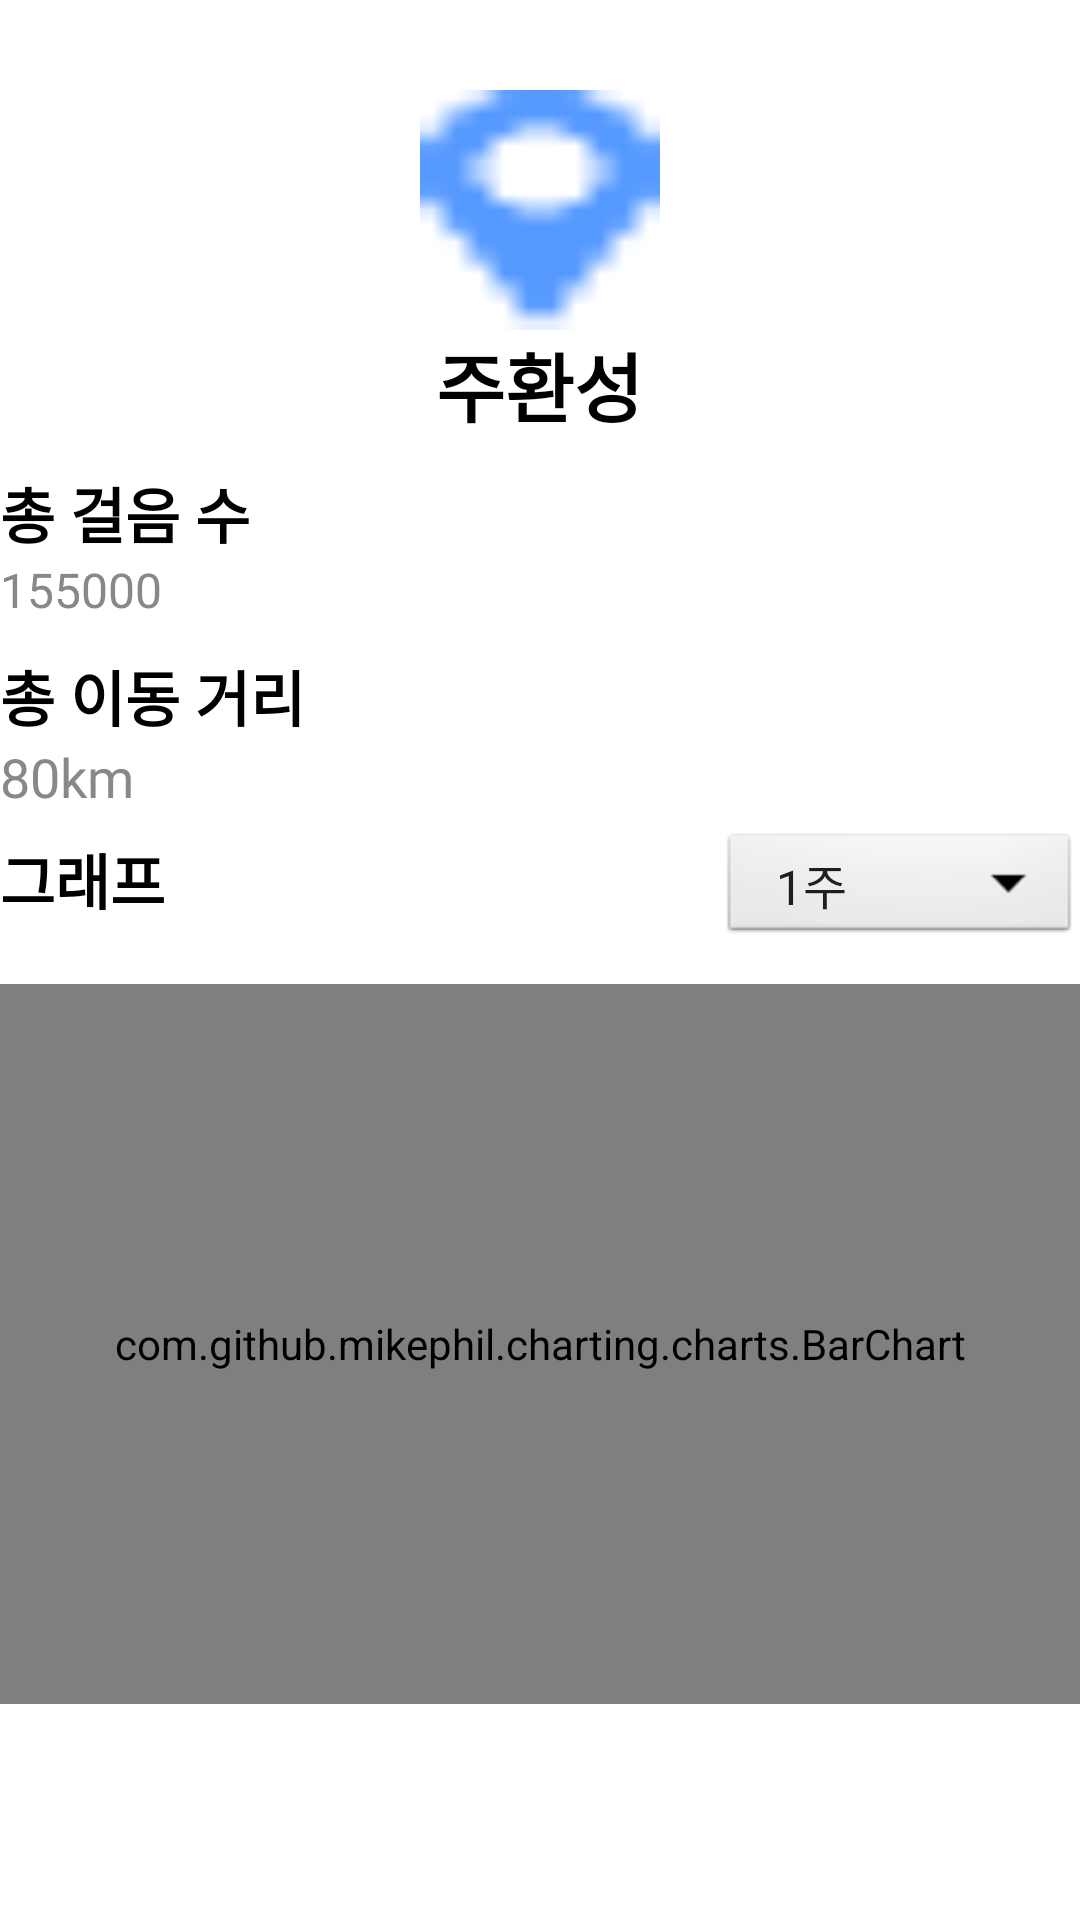

The Android layout XML behind this screen, and the referenced resources:
<!-- AndroidManifest.xml: application theme Theme.Move_Whole_Project -->
<!-- res/layout/fragment_profile.xml -->
<?xml version="1.0" encoding="utf-8"?>
<LinearLayout xmlns:android="http://schemas.android.com/apk/res/android"
    android:layout_width="match_parent"
    android:layout_height="match_parent"
    xmlns:app="http://schemas.android.com/apk/res-auto"
    android:orientation="vertical"
    android:background="#FFFFFF">

    
    <ImageView
        android:id="@+id/tv_profile_image"
        android:layout_width="80dp"
        android:layout_height="80dp"
        android:layout_gravity="center"
        android:layout_centerHorizontal="true"
        android:layout_marginTop="30dp"
        android:background="@drawable/marker"
        android:scaleType="centerCrop"
        android:clickable="true"
        android:focusable="true"
        android:onClick="onProfileImageClick"/>


    
    <TextView
        android:id="@+id/tv_profile_name"
        android:layout_width="wrap_content"
        android:layout_height="wrap_content"
        android:layout_gravity="center"
        android:layout_below="@id/tv_profile_image"
        android:layout_centerHorizontal="true"
        android:layout_marginTop="0dp"
        android:text="주환성"
        android:textColor="#000"
        android:textSize="25sp"
        android:textStyle="bold"
        android:fontFamily="@font/neodunggeunmoproregular"/>

    
    <TextView
        android:id="@+id/tv_profile_total_steps"
        android:layout_width="match_parent"
        android:layout_height="wrap_content"
        android:layout_below="@id/tv_profile_name"
        android:layout_gravity="center"
        android:layout_marginTop="10dp"
        android:background="#FFFFFF"
        android:text="총 걸음 수"
        android:textColor="@color/black"
        android:textSize="20dp"
        android:textStyle="bold"
        android:fontFamily="@font/neodunggeunmoproregular"/>

    
    <TextView
        android:id="@+id/tv_profile_total_steps_input"
        android:layout_width="match_parent"
        android:layout_height="wrap_content"
        android:layout_below="@id/tv_profile_name"
        android:layout_gravity="center"
        android:layout_marginTop="0dp"
        android:background="#FFFFFF"
        android:text="155000"
        android:textColor="#888888"
        android:textSize="16sp"
        android:fontFamily="@font/neodunggeunmoproregular"/>

    
    <TextView
        android:id="@+id/tv_profile_distances"
        android:layout_width="match_parent"
        android:layout_height="wrap_content"
        android:layout_below="@id/tv_profile_name"
        android:layout_gravity="center"
        android:layout_marginTop="10dp"
        android:background="#FFFFFF"
        android:text="총 이동 거리"
        android:textColor="@color/black"
        android:textSize="20dp"
        android:textStyle="bold"
        android:fontFamily="@font/neodunggeunmoproregular"/>

    
    <TextView
        android:id="@+id/tv_profile_distances_input"
        android:layout_width="match_parent"
        android:layout_height="wrap_content"
        android:layout_below="@id/tv_profile_name"
        android:layout_gravity="center"
        android:layout_marginTop="0dp"
        android:background="#FFFFFF"
        android:text="80km"
        android:textColor="#888888"
        android:textSize="18dp"
        android:fontFamily="@font/neodunggeunmoproregular"/>


    
    <LinearLayout
        android:layout_width="match_parent"
        android:layout_height="wrap_content"
        android:orientation="horizontal"
        android:layout_below="@id/tv_profile_graph"
        android:layout_gravity="center"
        android:layout_marginTop="5dp">

        
        <TextView
            android:id="@+id/tv_profile_graph"
            android:layout_width="0dp"
            android:layout_height="wrap_content"
            android:layout_weight="1"
            android:background="#FFFFFF"
            android:text="그래프"
            android:textColor="#000000"
            android:textSize="20dp"
            android:textStyle="bold"
            android:fontFamily="@font/neodunggeunmoproregular"/>

        
        <Spinner
            android:id="@+id/spinner_time_range"
            android:layout_width="120dp"
            android:layout_height="40dp"
            android:background="@android:drawable/btn_dropdown"
            android:entries="@array/time_range_options"
            android:textColor="#000000"
            android:textSize="18sp"
            />
    </LinearLayout>

    
    <com.github.mikephil.charting.charts.BarChart
        android:id="@+id/tv_profile_graph_input"
        android:layout_width="match_parent"
        android:layout_height="240dp"
        android:layout_gravity="center"
        android:layout_marginTop="12dp"
        android:background="#FFFFFF"
        android:text="그래프"
        android:textColor="@color/black"
        android:textSize="20dp"
        android:textStyle="bold"
        />

</LinearLayout>
<!-- resources referenced by this layout -->
<resources>
  <string-array name="time_range_options">
          <item><font color="#000000">1주</font></item>
          <item><font color="#000000">1달</font></item>
          <item><font color="#000000">1년</font></item>
      </string-array>
  <!-- drawable marker: png bitmap (drawable, 360 bytes) -->
  <style name="Theme.Move_Whole_Project" parent="Theme.MaterialComponents.DayNight.DarkActionBar">
          
          <item name="windowNoTitle">true</item>
          <item name="colorPrimary">@color/purple_500</item>
          <item name="colorPrimaryVariant">@color/purple_700</item>
          <item name="colorOnPrimary">@color/white</item>
          
          <item name="colorSecondary">@color/teal_200</item>
          <item name="colorSecondaryVariant">@color/teal_700</item>
          <item name="colorOnSecondary">@color/black</item>
          
          <item name="android:statusBarColor">?attr/colorPrimaryVariant</item>
          
  
      </style>
  <!-- not gathered from this repository: default colours our renderer supplied (Android Studio template values) -->
  <color name="purple_500">#FF6200EE</color>
  <color name="purple_700">#FF3700B3</color>
  <color name="teal_200">#FF03DAC5</color>
  <color name="teal_700">#FF018786</color>
  <color name="black">#FF000000</color>
  <color name="white">#FFFFFFFF</color>
</resources>
